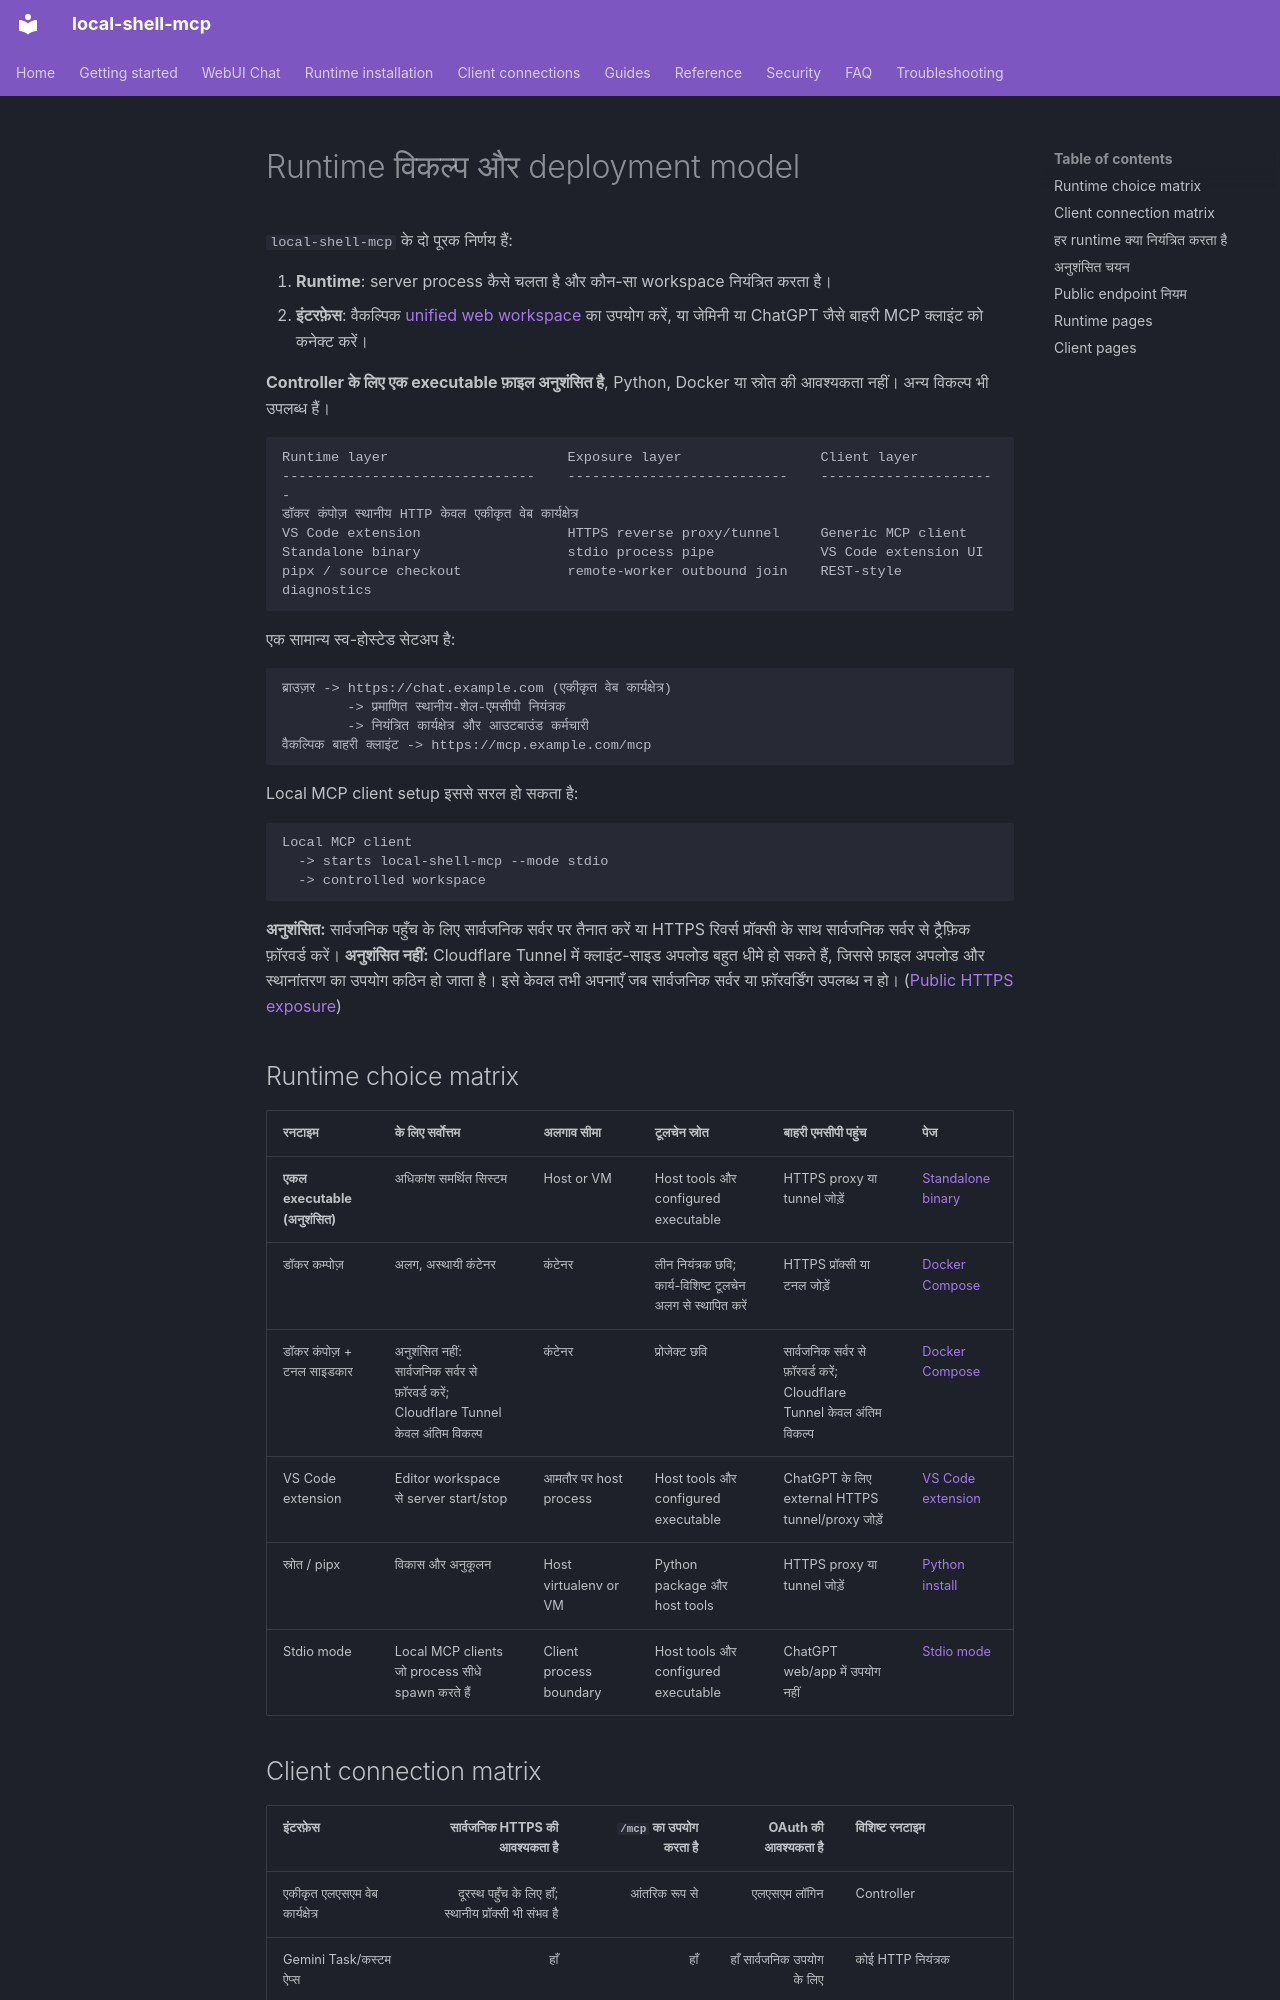

repository: fwerkor/local-shell-mcp · page: guides/deployment.hi/index.html · generator: mkdocs

<!-- i18n-source-sha256: e25cea686e6bef077a7c05f551efc5bf0e5df04b81404ce17744c900ad6af180 -->
# Runtime विकल्प और deployment model

`local-shell-mcp` के दो पूरक निर्णय हैं:

1. **Runtime**: server process कैसे चलता है और कौन-सा workspace नियंत्रित करता है।
2. **इंटरफ़ेस**: वैकल्पिक [unified web workspace](../getting-started/web-workspace.md) का उपयोग करें, या जेमिनी या ChatGPT जैसे बाहरी MCP क्लाइंट को कनेक्ट करें।

**Controller के लिए एक executable फ़ाइल अनुशंसित है**, Python, Docker या स्रोत की आवश्यकता नहीं। अन्य विकल्प भी उपलब्ध हैं।

```text
Runtime layer                      Exposure layer                 Client layer
-------------------------------    ---------------------------    ----------------------
डॉकर कंपोज़ स्थानीय HTTP केवल एकीकृत वेब कार्यक्षेत्र
VS Code extension                  HTTPS reverse proxy/tunnel     Generic MCP client
Standalone binary                  stdio process pipe             VS Code extension UI
pipx / source checkout             remote-worker outbound join    REST-style diagnostics
```

एक सामान्य स्व-होस्टेड सेटअप है:

```text
ब्राउज़र -> https://chat.example.com (एकीकृत वेब कार्यक्षेत्र)
        -> प्रमाणित स्थानीय-शेल-एमसीपी नियंत्रक
        -> नियंत्रित कार्यक्षेत्र और आउटबाउंड कर्मचारी
वैकल्पिक बाहरी क्लाइंट -> https://mcp.example.com/mcp
```

Local MCP client setup इससे सरल हो सकता है:

```text
Local MCP client
  -> starts local-shell-mcp --mode stdio
  -> controlled workspace
```

**अनुशंसित:** सार्वजनिक पहुँच के लिए सार्वजनिक सर्वर पर तैनात करें या HTTPS रिवर्स प्रॉक्सी के साथ सार्वजनिक सर्वर से ट्रैफ़िक फ़ॉरवर्ड करें। **अनुशंसित नहीं:** Cloudflare Tunnel में क्लाइंट-साइड अपलोड बहुत धीमे हो सकते हैं, जिससे फ़ाइल अपलोड और स्थानांतरण का उपयोग कठिन हो जाता है। इसे केवल तभी अपनाएँ जब सार्वजनिक सर्वर या फ़ॉरवर्डिंग उपलब्ध न हो। ([Public HTTPS exposure](../clients/connectivity.md))

## Runtime choice matrix

| रनटाइम | के लिए सर्वोत्तम | अलगाव सीमा | टूलचेन स्रोत | बाहरी एमसीपी पहुंच | पेज |
|---|---|---|---|---|---|
| **एकल executable (अनुशंसित)** | अधिकांश समर्थित सिस्टम | Host or VM | Host tools और configured executable | HTTPS proxy या tunnel जोड़ें | [Standalone binary](../installation/binary.md) |
| डॉकर कम्पोज़ | अलग, अस्थायी कंटेनर | कंटेनर | लीन नियंत्रक छवि; कार्य-विशिष्ट टूलचेन अलग से स्थापित करें | HTTPS प्रॉक्सी या टनल जोड़ें | [Docker Compose](../installation/docker.md) |
| डॉकर कंपोज़ + टनल साइडकार | अनुशंसित नहीं: सार्वजनिक सर्वर से फ़ॉरवर्ड करें; Cloudflare Tunnel केवल अंतिम विकल्प | कंटेनर | प्रोजेक्ट छवि | सार्वजनिक सर्वर से फ़ॉरवर्ड करें; Cloudflare Tunnel केवल अंतिम विकल्प | [Docker Compose](../installation/docker.md#cloudflare-tunnel-sidecar) |
| VS Code extension | Editor workspace से server start/stop | आमतौर पर host process | Host tools और configured executable | ChatGPT के लिए external HTTPS tunnel/proxy जोड़ें | [VS Code extension](../installation/vscode-extension.md) |
| स्रोत / pipx | विकास और अनुकूलन | Host virtualenv or VM | Python package और host tools | HTTPS proxy या tunnel जोड़ें | [Python install](../installation/python.md) |
| Stdio mode | Local MCP clients जो process सीधे spawn करते हैं | Client process boundary | Host tools और configured executable | ChatGPT web/app में उपयोग नहीं | [Stdio mode](../installation/stdio.md) |
